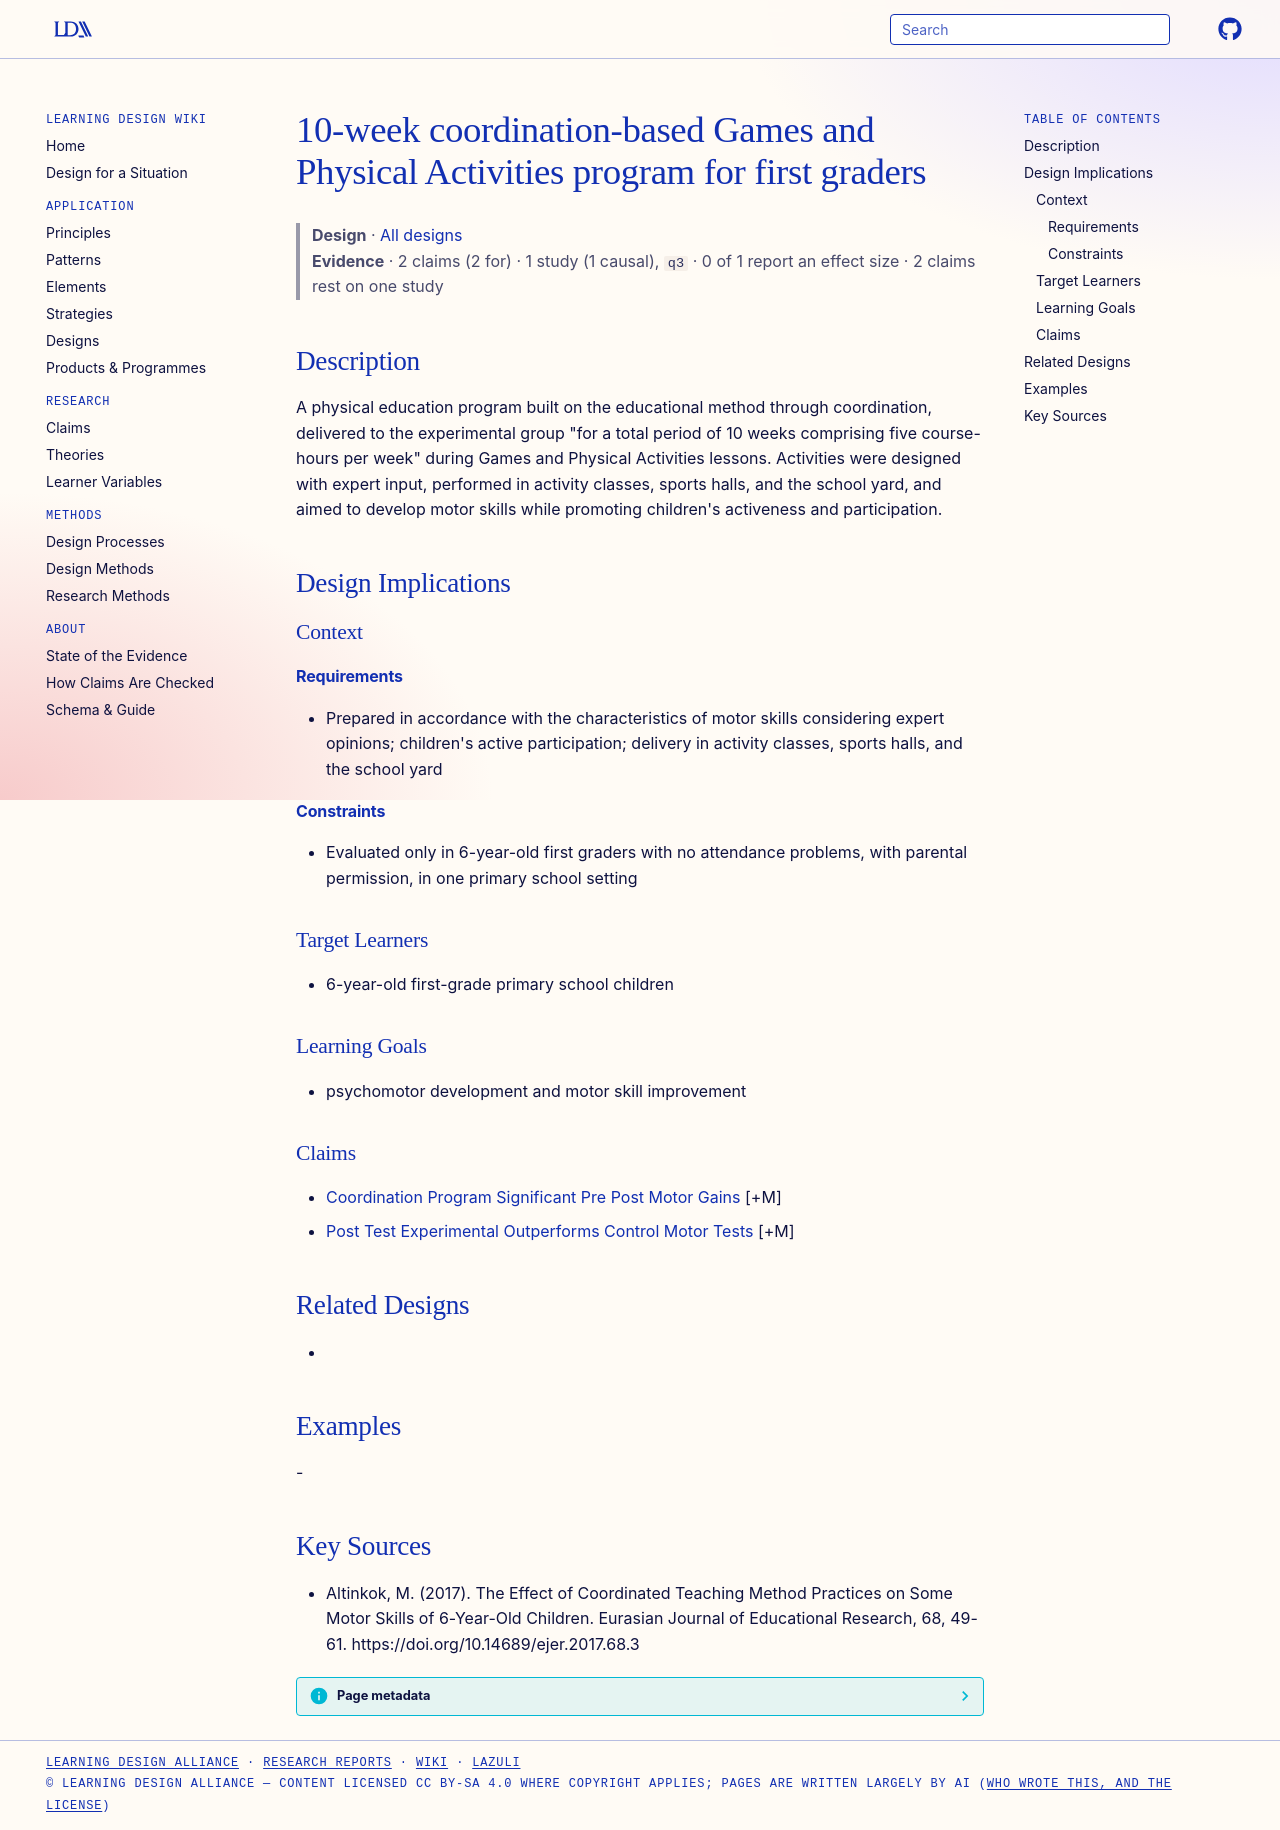

repository: Learning-Design-Alliance/learning-wiki · page: designs/ten-week-coordination-teaching-program-first-grade/index.html · generator: mkdocs

---
type: design
id: ten-week-coordination-teaching-program-first-grade
title: 10-week coordination-based Games and Physical Activities program for first graders
description: "A physical education program built on the educational method through coordination, delivered to the experimental group \"for a total period of 10 weeks comprising five course-hours per week\" during Games and Physical A..."
status: review
generated:
  by: "process:settle-candidates"
  at: 2026-11-02
sources:
  - id: altinkok-2017
    resource: "https://doi.org/10.14689/ejer.2017.68.3"
    title: "Altinkok, M. (2017). The Effect of Coordinated Teaching Method Practices on Some Motor Skills of 6-Year-Old Children. Eurasian Journal of Educational Research, 68, 49-61. https://doi.org/10.14689/ejer.2017.68.3"
    author: Altinkok, M
---

# 10-week coordination-based Games and Physical Activities program for first graders

> **Design** · [All designs](index.md)
> **Evidence** · 2 claims (2 for) · 1 study (1 causal), `q3` · 0 of 1 report an effect size · 2 claims rest on one study

## Description
A physical education program built on the educational method through coordination, delivered to the experimental group "for a total period of 10 weeks comprising five course-hours per week" during Games and Physical Activities lessons. Activities were designed with expert input, performed in activity classes, sports halls, and the school yard, and aimed to develop motor skills while promoting children's activeness and participation.

## Design Implications

### Context
#### Requirements
- Prepared in accordance with the characteristics of motor skills considering expert opinions; children's active participation; delivery in activity classes, sports halls, and the school yard
#### Constraints
- Evaluated only in 6-year-old first graders with no attendance problems, with parental permission, in one primary school setting

### Target Learners
- 6-year-old first-grade primary school children

### Learning Goals
- psychomotor development and motor skill improvement

### Claims
- [Coordination Program Significant Pre Post Motor Gains](../claims/coordination-program-significant-pre-post-motor-gains.md) [+M]
- [Post Test Experimental Outperforms Control Motor Tests](../claims/post-test-experimental-outperforms-control-motor-tests.md) [+M]

## Related Designs
- 

## Examples
-

## Key Sources
- Altinkok, M. (2017). The Effect of Coordinated Teaching Method Practices on Some Motor Skills of 6-Year-Old Children. Eurasian Journal of Educational Research, 68, 49-61. https://doi.org/10.14689/ejer.2017.68.3
